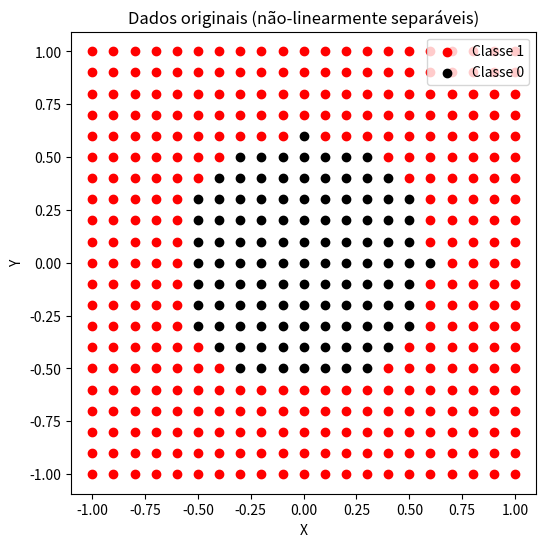
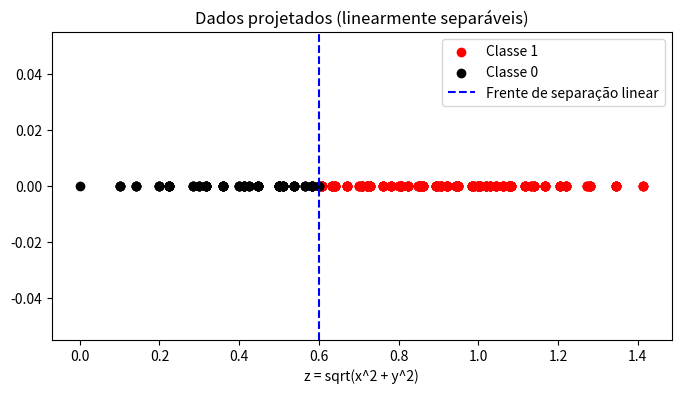

The matplotlib source for these figures, in order:
import numpy as np
import matplotlib.pyplot as plt


# Criando os dados

x = np.arange(-1, 1.1, 0.1)
y = np.arange(-1, 1.1, 0.1)
X, Y = np.meshgrid(x, y)
X_flat = X.ravel()
Y_flat = Y.ravel()

# Função círculo
def circle(x, y):
    return np.sqrt(x**2 + y**2)

raio = 0.6
classe = np.where(circle(X_flat, Y_flat) > raio, 1, 0)  # 1 = vermelho, 0 = preto


# Visualizando os dados originais

plt.figure(figsize=(6,6))
plt.scatter(X_flat[classe==1], Y_flat[classe==1], color='red', label='Classe 1')
plt.scatter(X_flat[classe==0], Y_flat[classe==0], color='black', label='Classe 0')
plt.xlabel('X')
plt.ylabel('Y')
plt.title('Dados originais (não-linearmente separáveis)')
plt.legend()
plt.axis('equal')
plt.show()


# Projeção não-linear

Z = circle(X_flat, Y_flat)  # transforma os dados em 1D usando a distância ao centro


# Visualizando os dados projetados

plt.figure(figsize=(8,4))
plt.scatter(Z[classe==1], np.zeros_like(Z[classe==1]), color='red', label='Classe 1')
plt.scatter(Z[classe==0], np.zeros_like(Z[classe==0]), color='black', label='Classe 0')
plt.axvline(x=raio, color='blue', linestyle='--', label='Frente de separação linear')
plt.xlabel('z = sqrt(x^2 + y^2)')
plt.title('Dados projetados (linearmente separáveis)')
plt.legend()
plt.show()


### Explicação do código: Criação do grid: igual ao que tinha em R, de -1 a 1 para x e y. Função círculo: 𝑧=𝑥^2+𝑦^2 que mede a distância ao centro. Classe: pontos dentro do círculo são pretos (0), fora são vermelhos (1). Projeção não-linear: agora pode separar as classes apenas com uma linha vertical em z = 0.6, tornando o problema linearmente separável. Visualização: gráfico final mostra claramente a separação. ###
